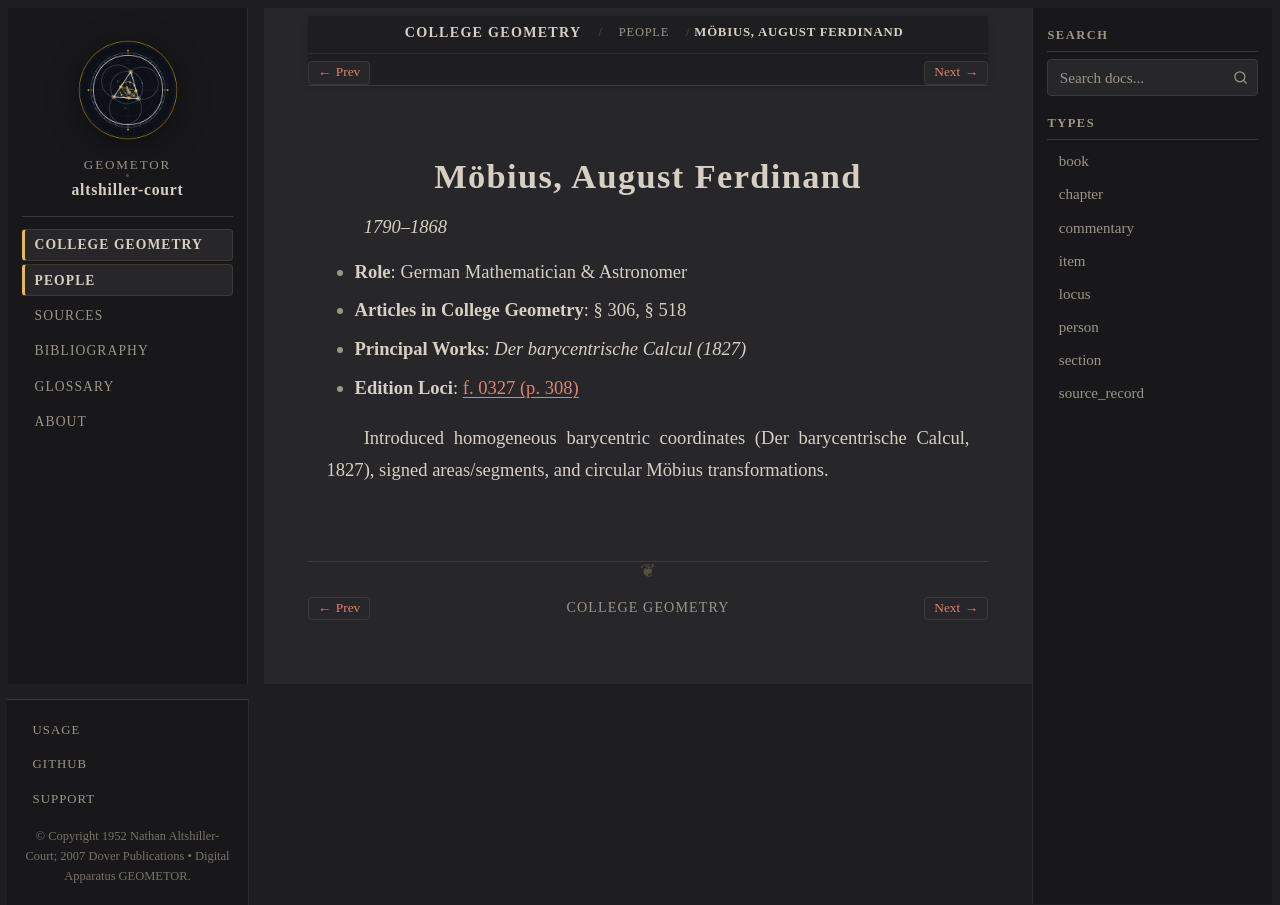

repository: geometor/altshiller-court · page: college_geometry/people/mobius.html · generator: sphinx

:type: person
:layout: book
:title: Möbius, August Ferdinand
:lifespan: 1790–1868

.. _person-mobius:

Möbius, August Ferdinand
========================

*1790–1868*

* **Role**: German Mathematician & Astronomer
* **Articles in College Geometry**: § 306, § 518
* **Principal Works**: *Der barycentrische Calcul (1827)*
* **Edition Loci**: :ref:`f. 0327 (p. 308) <historical-and-bibliographical-notes-names-list-of-names>`

Introduced homogeneous barycentric coordinates (Der barycentrische Calcul, 1827), signed areas/segments, and circular Möbius transformations.
